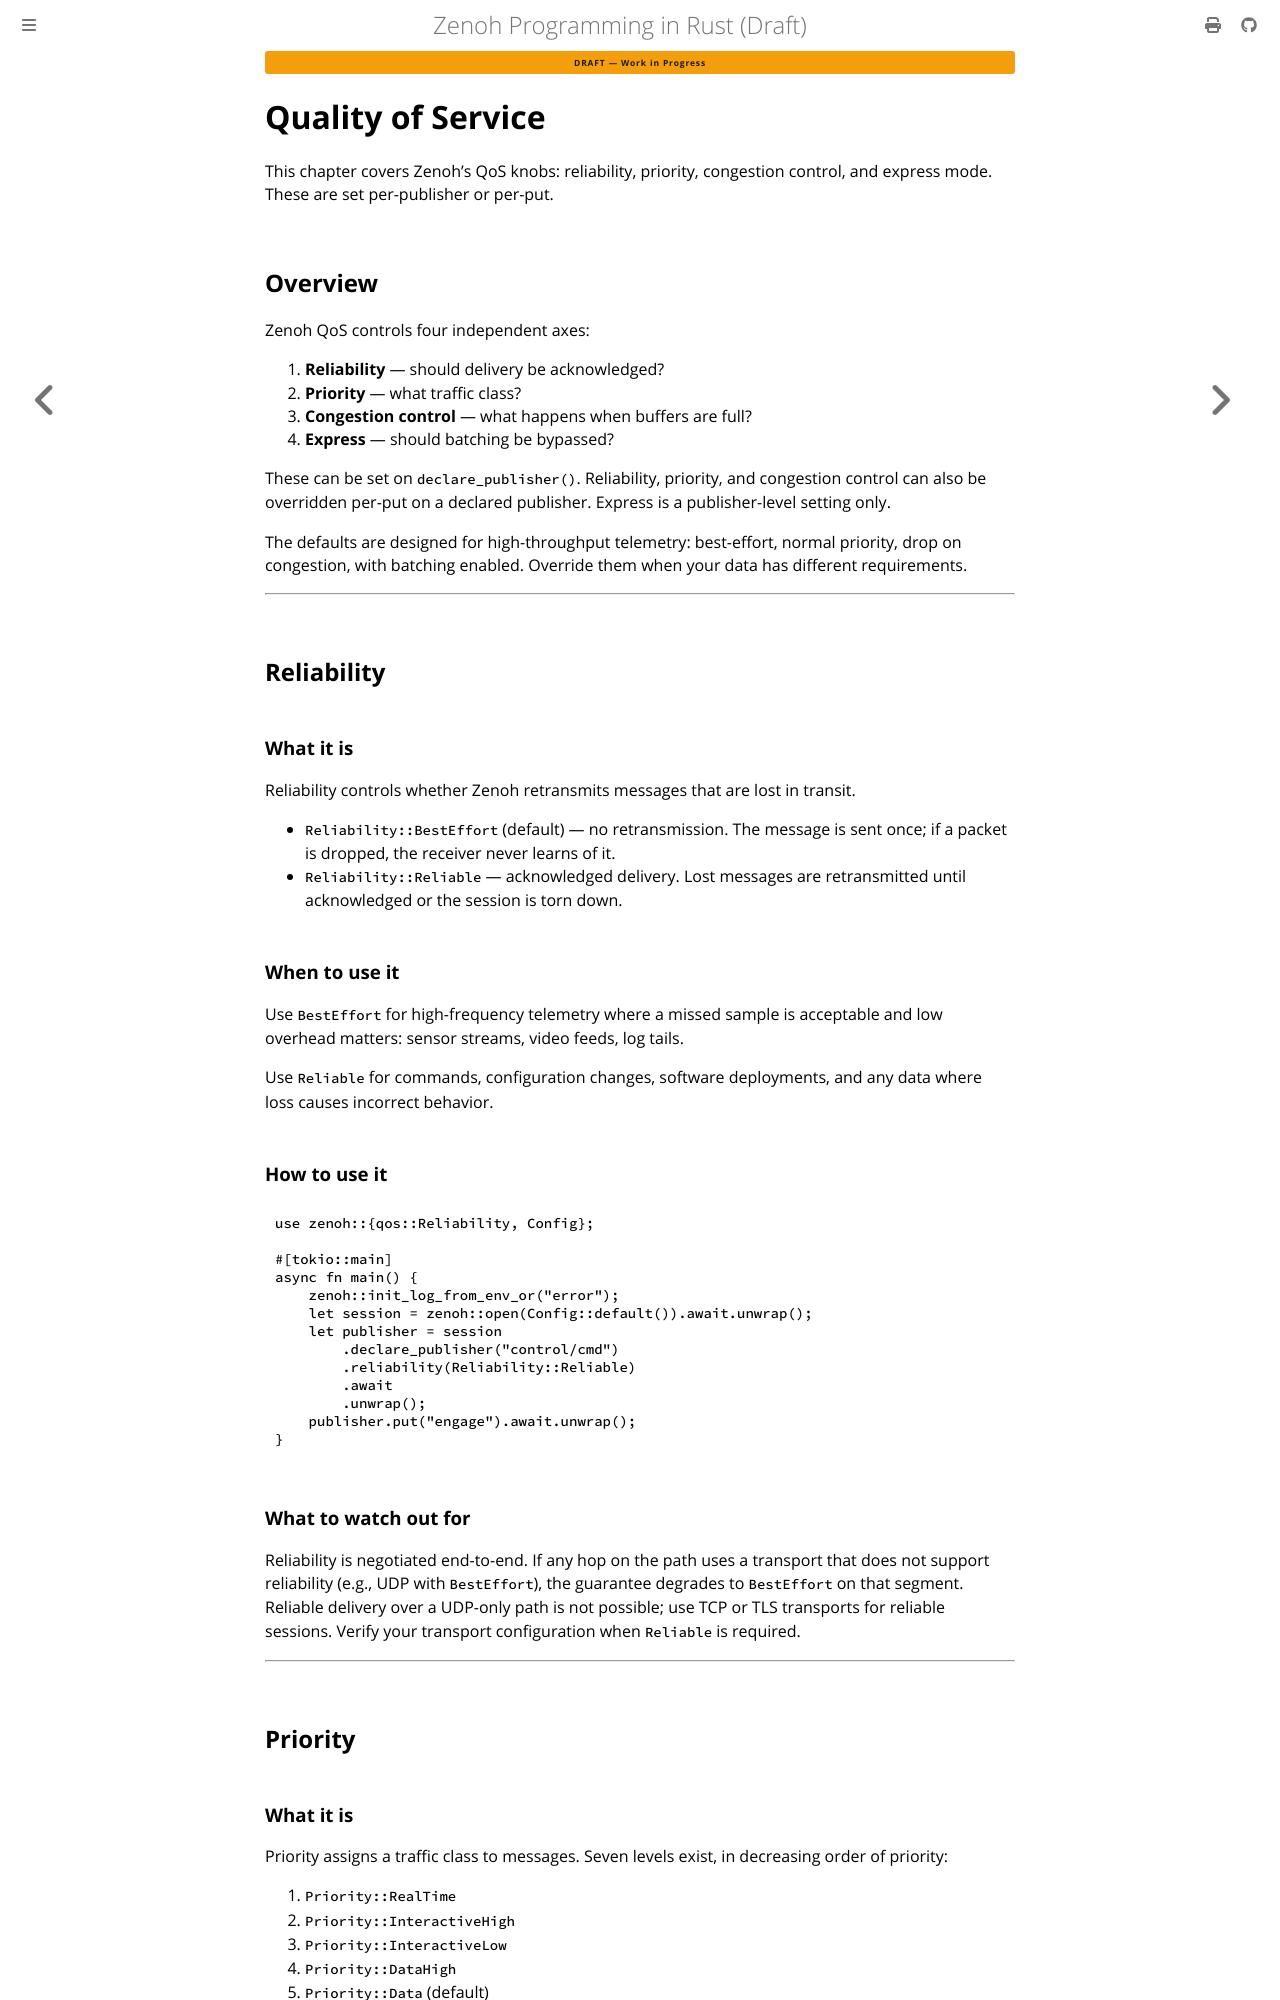

repository: kydos/zenoh-book · page: chapter_10.html · generator: mdbook

# Quality of Service

This chapter covers Zenoh's QoS knobs: reliability, priority, congestion control, and express mode. These are set per-publisher or per-put.

## Overview

Zenoh QoS controls four independent axes:

1. **Reliability** — should delivery be acknowledged?
2. **Priority** — what traffic class?
3. **Congestion control** — what happens when buffers are full?
4. **Express** — should batching be bypassed?

These can be set on `declare_publisher()`. Reliability, priority, and congestion control can also be overridden per-put on a declared publisher. Express is a publisher-level setting only.

The defaults are designed for high-throughput telemetry: best-effort, normal priority, drop on congestion, with batching enabled. Override them when your data has different requirements.

---

## Reliability

### What it is

Reliability controls whether Zenoh retransmits messages that are lost in transit.

- `Reliability::BestEffort` (default) — no retransmission. The message is sent once; if a packet is dropped, the receiver never learns of it.
- `Reliability::Reliable` — acknowledged delivery. Lost messages are retransmitted until acknowledged or the session is torn down.

### When to use it

Use `BestEffort` for high-frequency telemetry where a missed sample is acceptable and low overhead matters: sensor streams, video feeds, log tails.

Use `Reliable` for commands, configuration changes, software deployments, and any data where loss causes incorrect behavior.

### How to use it

```rust
use zenoh::{qos::Reliability, Config};

#[tokio::main]
async fn main() {
    zenoh::init_log_from_env_or("error");
    let session = zenoh::open(Config::default()).await.unwrap();
    let publisher = session
        .declare_publisher("control/cmd")
        .reliability(Reliability::Reliable)
        .await
        .unwrap();
    publisher.put("engage").await.unwrap();
}
```

### What to watch out for

Reliability is negotiated end-to-end. If any hop on the path uses a transport that does not support reliability (e.g., UDP with `BestEffort`), the guarantee degrades to `BestEffort` on that segment. Reliable delivery over a UDP-only path is not possible; use TCP or TLS transports for reliable sessions. Verify your transport configuration when `Reliable` is required.

---

## Priority
